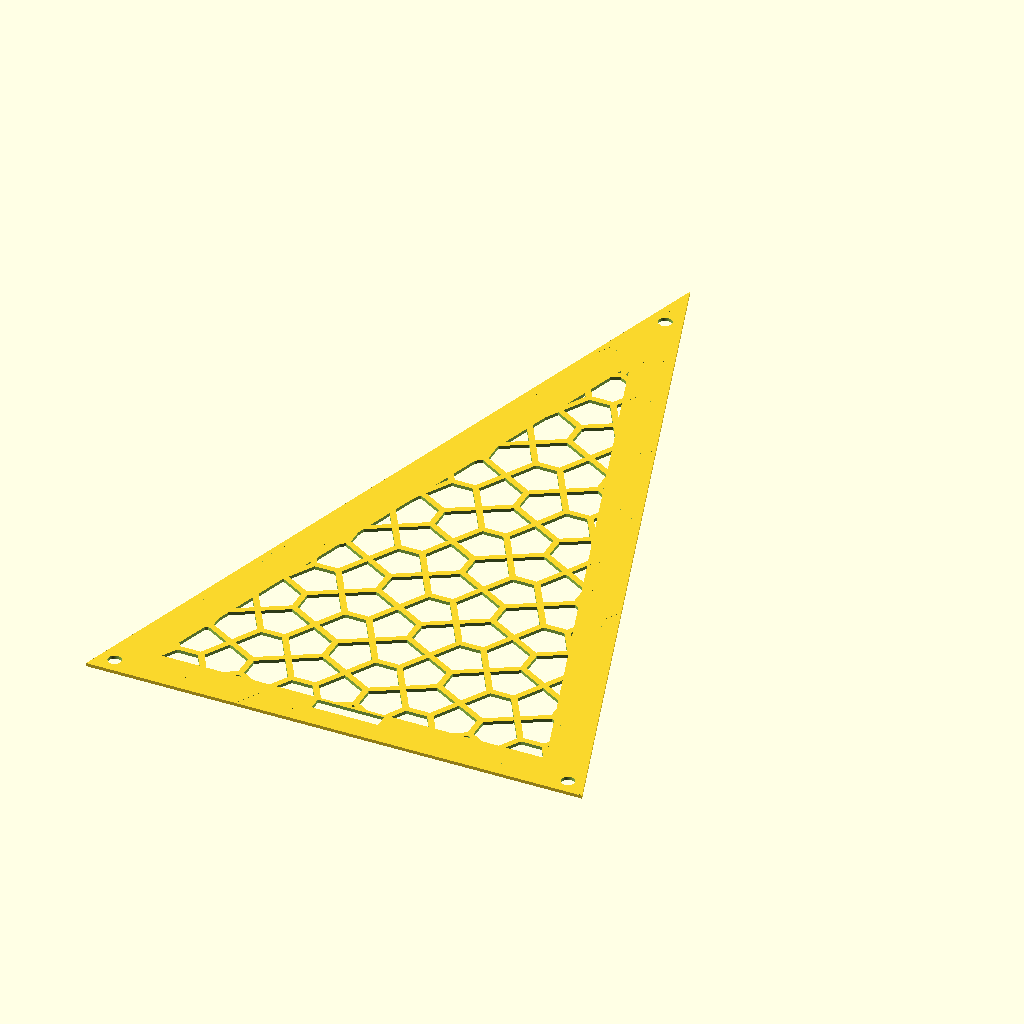
Cell 1: the model at its default parameters.
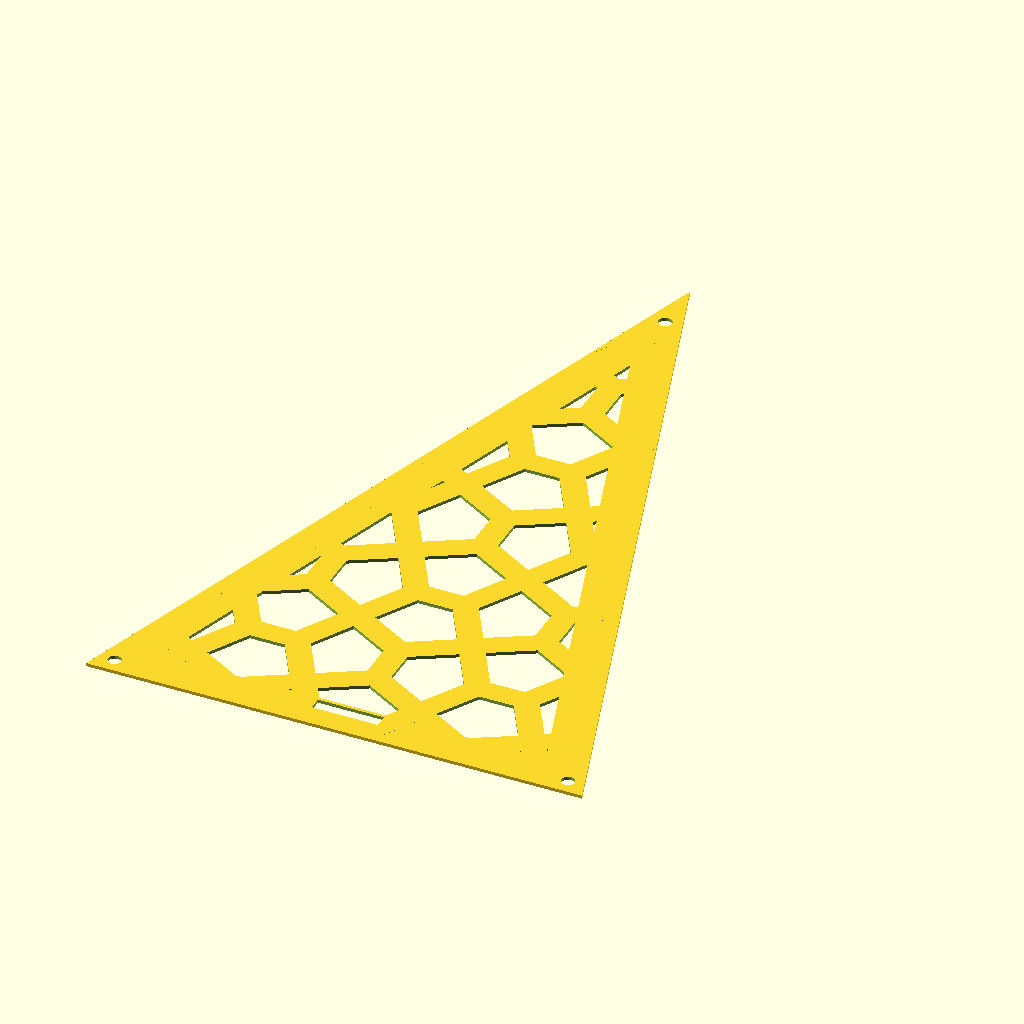
Cell 2: the same model with scaleFactor = 20.
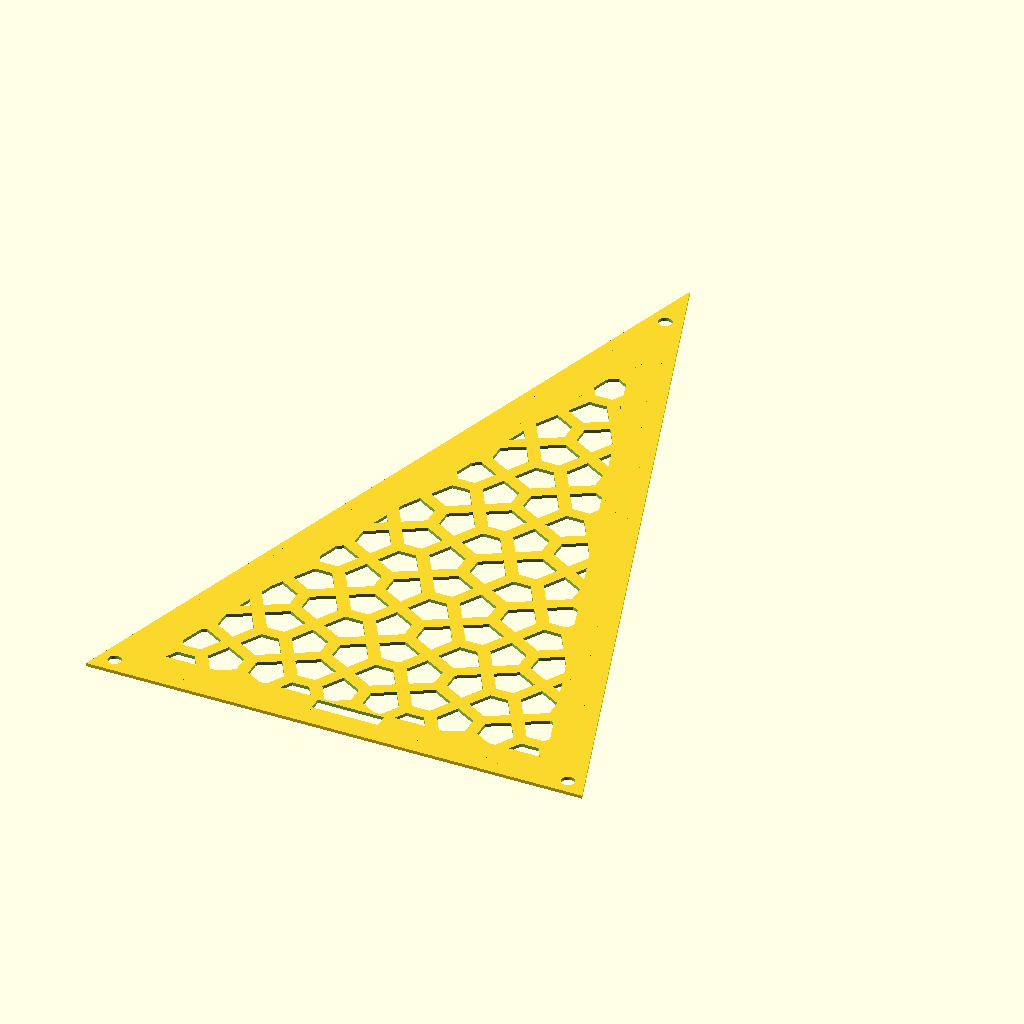
Cell 3: offsetValue = -0.018 (everything else at default).
All cells are drawn from the same view direction (rotation 55°, 0°, 25°, orthographic, colour scheme Cornfield), but the view is re-fitted for each cell, so position and scale can differ between cells as well as the parameter.
The OpenSCAD source (Incomplete/cairoAttempt4.scad):
sqrt3 = sqrt(3);

scaleFactor = 10;
offsetValue = -0.009;


// --------------------
// Pentagon 1 points
// --------------------
pentagon1_pts = [
    [0, 0.5 * (1 + sqrt3)],
    [0.5 * (sqrt3 - 1) + cos(60), sin(60)],
    [0.5 * (sqrt3 - 1), 0],
    [-0.5 * (sqrt3 - 1), 0],
    [-0.5 * (sqrt3 - 1) - cos(60), sin(60)]
];

// --------------------
// Pentagon 2 points
// --------------------
pentagon2_pts = [
    [0.5 * (sqrt3 - 1), 0],
    [0.5 * (sqrt3 - 1) + cos(60), sin(60)],
    [sqrt3, 0.5 * (sqrt3 - 1)],
    [sqrt3, 0.5 * (-sqrt3 + 1)],
    [0.5 * (sqrt3 - 1) + cos(60), -sin(60)]
];


// --------------------
// Helper modules
// --------------------
module pentagon1() {
    polygon(points = pentagon1_pts);
}

module pentagon2() {
    polygon(points = pentagon2_pts);
}

module pentagon1_offset() {
    offset(delta = offsetValue * scaleFactor)
        pentagon1();
}

module pentagon2_offset() {
    offset(delta = offsetValue * scaleFactor)
        pentagon2();
}

module pentagon1_pair() {
    pentagon1_offset();
    mirror([0, 1, 0])
        pentagon1_offset();
}

module pentagon2_pair() {
    pentagon2_offset();
    mirror([1, 0, 0])
        pentagon2_offset();
}


// --------------------
// Main module
// --------------------
module pentagon_pattern() {
    pentagon1_pair();
    pentagon2_pair();
}

module tile_array() {
    for (i = [-10:1:10]) {
        for (j = [-10:1:10]) {

            stagger = (i % 2) * sqrt3;

            translate([
                i * sqrt3 * scaleFactor,
                (j * 2 * sqrt3 + stagger) * scaleFactor
            ])
            scale(scaleFactor)
                pentagon_pattern();
        }
    }
}

// --------------------
// Render
// --------------------


base = 150;
phi = (1 + sqrt(5)) / 2;
holeGap = 8;

leftBase = [-base/2, 0];
rightBase = [base/2, 0];
side = phi * base;
height = sqrt(side*side - (base/2)*(base/2));
apex = [0, height];

module GoldenTriangle()
{
    polygon(points = [leftBase, rightBase, apex]);
}

difference()
{
    GoldenTriangle();
    intersection()
    {
        offset(delta = -12) GoldenTriangle();
        tile_array();
    }
    translate([(-base/2)+holeGap*cos(36), holeGap*sin(36)])circle(r = 2, $fn = 100);
    translate([(base/2)-holeGap*cos(36), holeGap*sin(36)])circle(r = 2, $fn = 100);
    translate([0, height - holeGap * 2 ])circle(r = 2, $fn = 100);
    polygon(points = [[-10, 7], [10,7], [10, 11], [-10,11]]);
    
}
Parameter table extracted from the source (name, type, default, range or options):
scaleFactor: number, default 10
offsetValue: number, default -0.009
